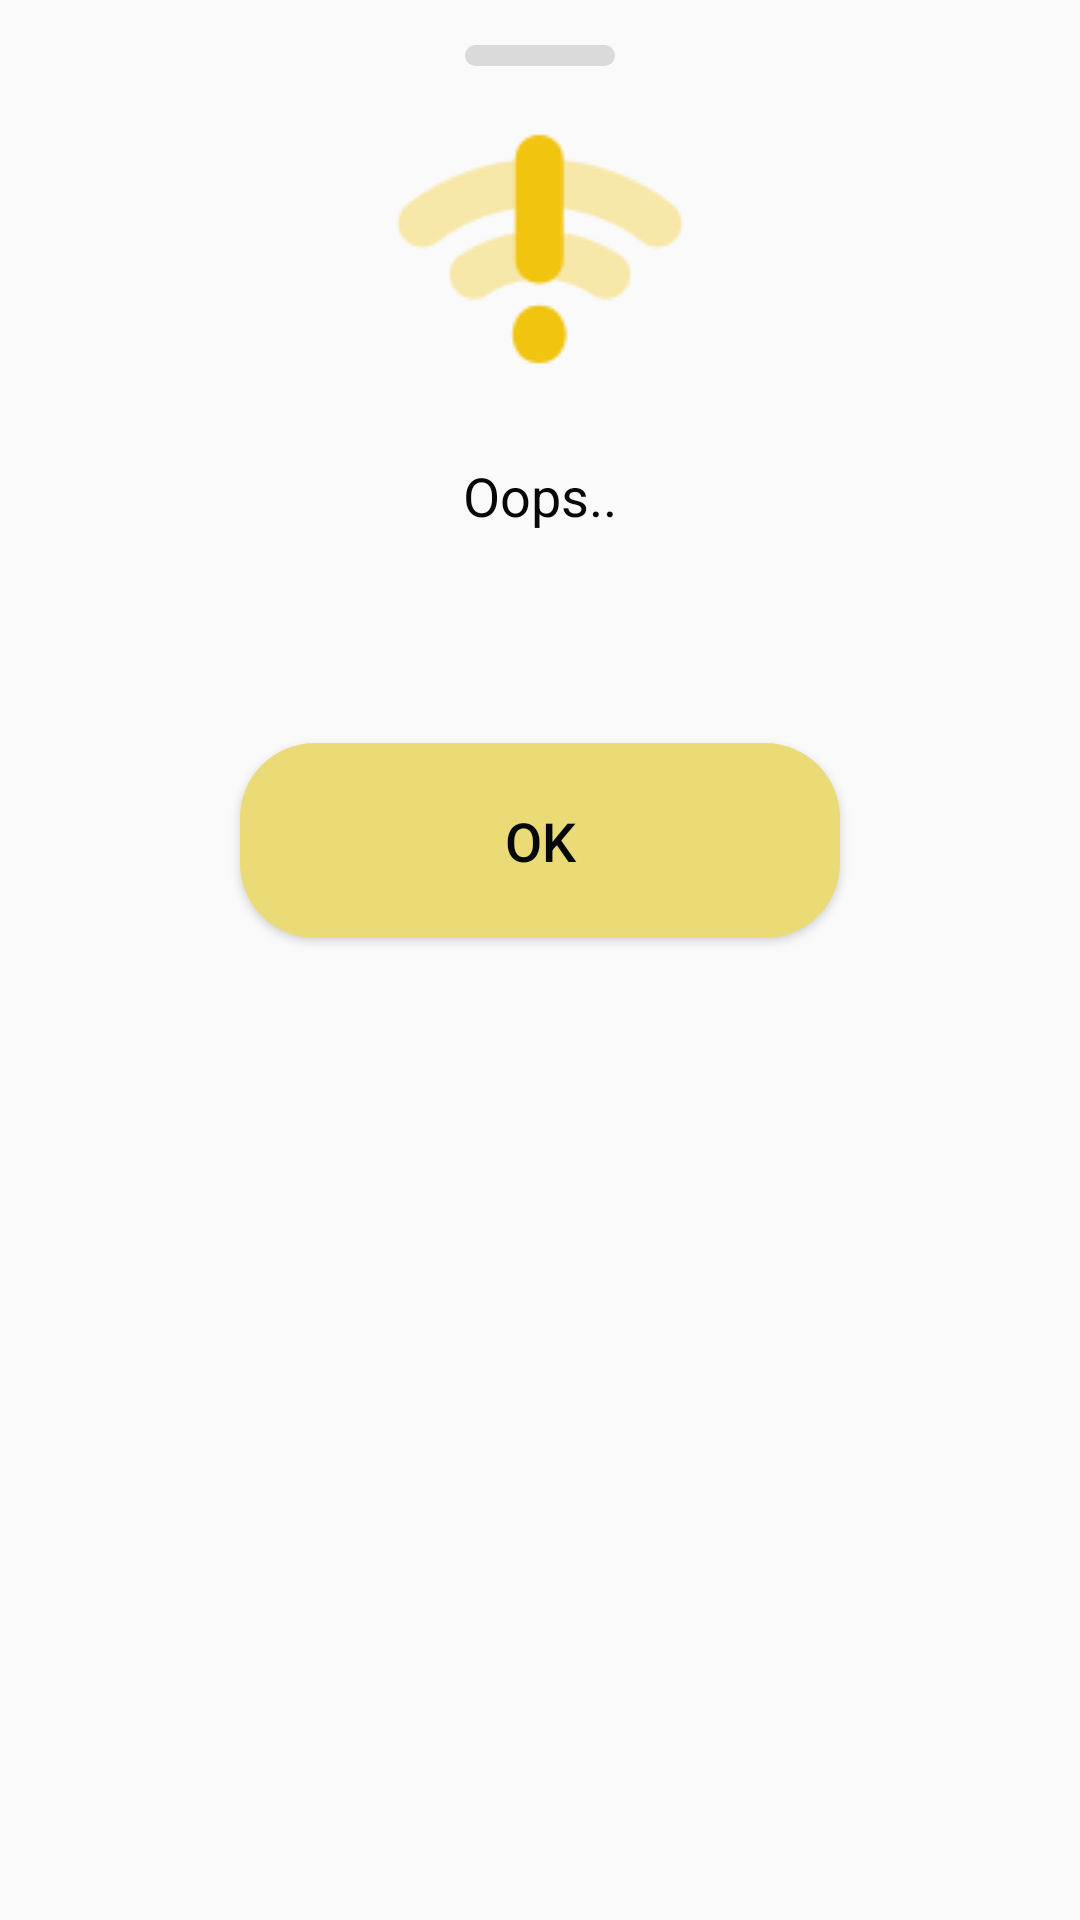

Reconstruct the res/layout file that produces this screen, plus the resources it refers to.
<!-- AndroidManifest.xml: application theme AppThemeNoActionBar -->
<!-- res/layout/bottom_popup_alert.xml -->
<?xml version="1.0" encoding="utf-8"?>
<LinearLayout xmlns:android="http://schemas.android.com/apk/res/android"
    xmlns:app="http://schemas.android.com/apk/res-auto"
    xmlns:tools="http://schemas.android.com/tools"
    android:id="@+id/bottomSheet"
    android:layout_width="match_parent"
    android:layout_height="wrap_content"
    android:elevation="4dp"
    android:orientation="vertical"
    tools:ignore="UnusedAttribute">

    <LinearLayout
        android:id="@+id/root"
        android:layout_width="match_parent"
        android:layout_height="wrap_content"
        android:orientation="vertical"
        tools:ignore="UselessParent">

        <androidx.constraintlayout.widget.ConstraintLayout
            android:id="@+id/view_parent"
            android:layout_width="match_parent"
            android:layout_height="match_parent"
            android:paddingTop="15dp"
            app:layout_constraintBottom_toBottomOf="parent"
            app:layout_constraintEnd_toEndOf="parent"
            app:layout_constraintStart_toStartOf="parent"
            app:layout_constraintTop_toTopOf="parent">

            <View
                android:id="@+id/view_dragable"
                android:layout_width="50dp"
                android:layout_height="7dp"
                android:layout_marginBottom="15dp"
                android:background="@drawable/bg_round_r10"
                android:backgroundTint="@color/colorLightGray"
                app:layout_constraintBottom_toTopOf="@id/image_popup"
                app:layout_constraintEnd_toEndOf="parent"
                app:layout_constraintStart_toStartOf="parent"
                app:layout_constraintTop_toTopOf="parent" />

            <ImageView
                android:id="@+id/image_popup"
                android:layout_width="wrap_content"
                android:layout_height="wrap_content"
                android:layout_marginBottom="20dp"
                android:contentDescription="@string/image_no_connection"
                android:src="@drawable/icon_no_connection"
                app:layout_constraintBottom_toTopOf="@id/label_title_popup"
                app:layout_constraintEnd_toEndOf="parent"
                app:layout_constraintStart_toStartOf="parent" />

            <TextView
                android:id="@+id/label_title_popup"
                android:layout_width="0dp"
                android:layout_height="wrap_content"
                android:layout_marginBottom="16dp"
                android:text="@string/oops"
                android:textSize="18sp"
                android:textAlignment="center"
                android:textColor="@color/colorPrimaryDark"
                app:layout_constraintBottom_toTopOf="@id/label_description_popup"
                app:layout_constraintEnd_toEndOf="parent"
                app:layout_constraintStart_toStartOf="parent" />

            <TextView
                android:id="@+id/label_description_popup"
                android:layout_width="0dp"
                android:layout_height="wrap_content"
                android:layout_marginStart="20dp"
                android:layout_marginEnd="20dp"
                android:layout_marginBottom="30dp"
                android:textAlignment="center"
                android:textColor="@color/colorPrimaryDark"
                android:textSize="18sp"
                app:layout_constraintBottom_toTopOf="@id/button_ok"
                app:layout_constraintEnd_toEndOf="parent"
                app:layout_constraintStart_toStartOf="parent" />

            <Button
                android:id="@+id/button_ok"
                android:layout_width="200dp"
                android:layout_height="65dp"
                android:layout_marginTop="45dp"
                android:layout_marginBottom="30dp"
                android:background="@drawable/bg_round_r10"
                android:backgroundTint="@color/colorAccent"
                android:text="@string/ok"
                android:textAllCaps="false"
                android:textColor="@color/colorPrimary"
                android:textSize="18sp"
                app:layout_constraintBottom_toBottomOf="parent"
                app:layout_constraintEnd_toEndOf="parent"
                app:layout_constraintStart_toStartOf="parent" />
        </androidx.constraintlayout.widget.ConstraintLayout>
    </LinearLayout>
</LinearLayout>
<!-- resources referenced by this layout -->
<resources>
  <color name="colorAccent">#eadb77</color>
  <color name="colorLightGray">#DADADA</color>
  <color name="colorPrimary">#050708</color>
  <color name="colorPrimaryDark">#050708</color>
  <!-- drawable bg_round_r10 (drawable) -->
  <?xml version="1.0" encoding="utf-8"?>
  <layer-list xmlns:android="http://schemas.android.com/apk/res/android" >
  
      
      <item>
          <shape>
              <solid
                  android:angle="270.0"
                  android:color="@android:color/white" />
  
              <corners
                  android:radius="25dp"/>
          </shape>
      </item>
  
  
  </layer-list>
  <!-- drawable icon_no_connection: png bitmap (drawable, 3036 bytes) -->
  <string name="image_no_connection">Image no connection</string>
  <string name="ok">OK</string>
  <string name="oops">Oops..</string>
  <style name="AppThemeNoActionBar" parent="Theme.AppCompat.Light.NoActionBar">
          
          <item name="colorPrimary">@color/colorPrimary</item>
          <item name="colorPrimaryDark">@color/colorPrimaryDark</item>
          <item name="colorAccent">@color/colorAccent</item>
      </style>
</resources>
